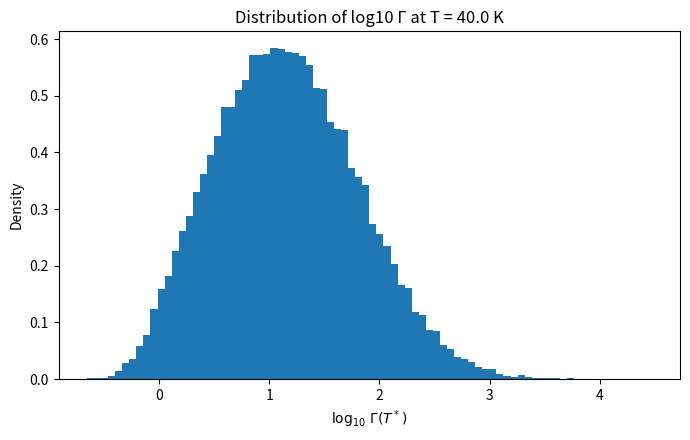

This figure's Python source:
#!/usr/bin/env python3
import argparse
import numpy as np
import matplotlib.pyplot as plt
from pathlib import Path

# ---------- Model ----------
def distribution_from_params(T, A, Ueff, R, n, Q):
    T = np.asarray(T, dtype=float)
    T_safe = np.maximum(T, 1e-300)
    term1 = 10.0**(-A) * np.exp(-Ueff / np.maximum(T_safe, 1e-12))
    term2 = 10.0**(R)  * (T_safe**n)
    term3 = 10.0**(Q)
    return term1 + term2 + term3

# ---------- Utilities ----------
def parse_floats_comma(s: str) -> np.ndarray:
    vals = [float(x) for x in s.split(",") if x.strip() != ""]
    return np.array(vals, dtype=float)

def summarize(x: np.ndarray):
    x = np.asarray(x, dtype=float)
    stats = {
        "mean": float(np.mean(x)),
        "median": float(np.median(x)),
        "p2.5": float(np.percentile(x, 2.5)),
        "p16":  float(np.percentile(x, 16)),
        "p84":  float(np.percentile(x, 84)),
        "p97.5": float(np.percentile(x, 97.5)),
    }
    return stats

def print_table(d: dict, title: str = ""):
    if title:
        print(f"\n{title}")
        print("-" * len(title))
    width = max(len(k) for k in d.keys()) + 2
    for k, v in d.items():
        print(f"{k:<{width}} {v:.6g}")

# ---------- Main ----------
def main():
    p = argparse.ArgumentParser(description="Monte Carlo distribution of Γ(T) at a single temperature.")
    p.add_argument("--means", type=parse_floats_comma,
                   default=np.array([10.6, 850.0, -5.3, 4.0, -0.35]),
                   help="Comma-separated means for [A,Ueff,R,n,Q].")
    p.add_argument("--sds", type=parse_floats_comma,
                   default=np.array([0.2, 50.0, 0.3, 0.4, 0.2]),
                   help="Comma-separated SDs for [A,Ueff,R,n,Q].")
    p.add_argument("--T", type=float, default=40.0, help="Temperature (K).")
    p.add_argument("--N", type=int, default=50000, help="Number of parameter samples.")
    p.add_argument("--seed", type=int, default=42, help="RNG seed.")
    p.add_argument("--out-prefix", type=str, default="", help="If set, save figures with this prefix.")
    args = p.parse_args()

    means = np.asarray(args.means, dtype=float)
    sds   = np.asarray(args.sds, dtype=float)

    if means.shape != (5,) or sds.shape != (5,):
        raise ValueError("Provide exactly 5 means and 5 SDs for [A, Ueff, R, n, Q].")
    if np.any(sds < 0):
        raise ValueError("All SDs must be non-negative.")

    rng = np.random.default_rng(args.seed)

    # Independent normal sampling; swap to a full covariance if you have one.
    A     = rng.normal(means[0], sds[0], args.N)
    Ueff  = rng.normal(means[1], sds[1], args.N)
    R     = rng.normal(means[2], sds[2], args.N)
    n     = rng.normal(means[3], sds[3], args.N)
    Q     = rng.normal(means[4], sds[4], args.N)

    # Evaluate Γ at the chosen temperature
    T_star = float(args.T)
    gamma = distribution_from_params(T_star, A, Ueff, R, n, Q)

    # --- Summary stats ---
    stats_lin = summarize(gamma)
    # log10 stats: filter any non-positive (shouldn't occur with this model, but be safe)
    mask_pos = gamma > 0
    log10_gamma = np.log10(gamma[mask_pos])
    stats_log = {
        "mean_log10": float(np.mean(log10_gamma)),
        "sd_log10": float(np.std(log10_gamma, ddof=1)),
        "median_log10": float(np.median(log10_gamma)),
        "p2.5_log10": float(np.percentile(log10_gamma, 2.5)),
        "p16_log10": float(np.percentile(log10_gamma, 16)),
        "p84_log10": float(np.percentile(log10_gamma, 84)),
        "p97.5_log10": float(np.percentile(log10_gamma, 97.5)),
    }

    print(f"\nT* = {T_star} K, N = {args.N}")
    print_table(stats_lin, title="Γ(T*) summary (linear space, s^-1)")
    print_table(stats_log, title="log10 Γ(T*) summary")

    # Log10 histogram
    plt.figure(figsize=(7, 4.5))
    plt.hist(log10_gamma, bins=80, density=True)
    plt.xlabel(r"$\log_{10}\,\Gamma(T^*)$")
    plt.ylabel("Density")
    plt.title(f"Distribution of log10 Γ at T = {T_star} K")
    plt.tight_layout()
    if args.out_prefix:
        plt.savefig(f"{args.out_prefix}_log10_hist.png", dpi=200)
    plt.show()

if __name__ == "__main__":
    main()
